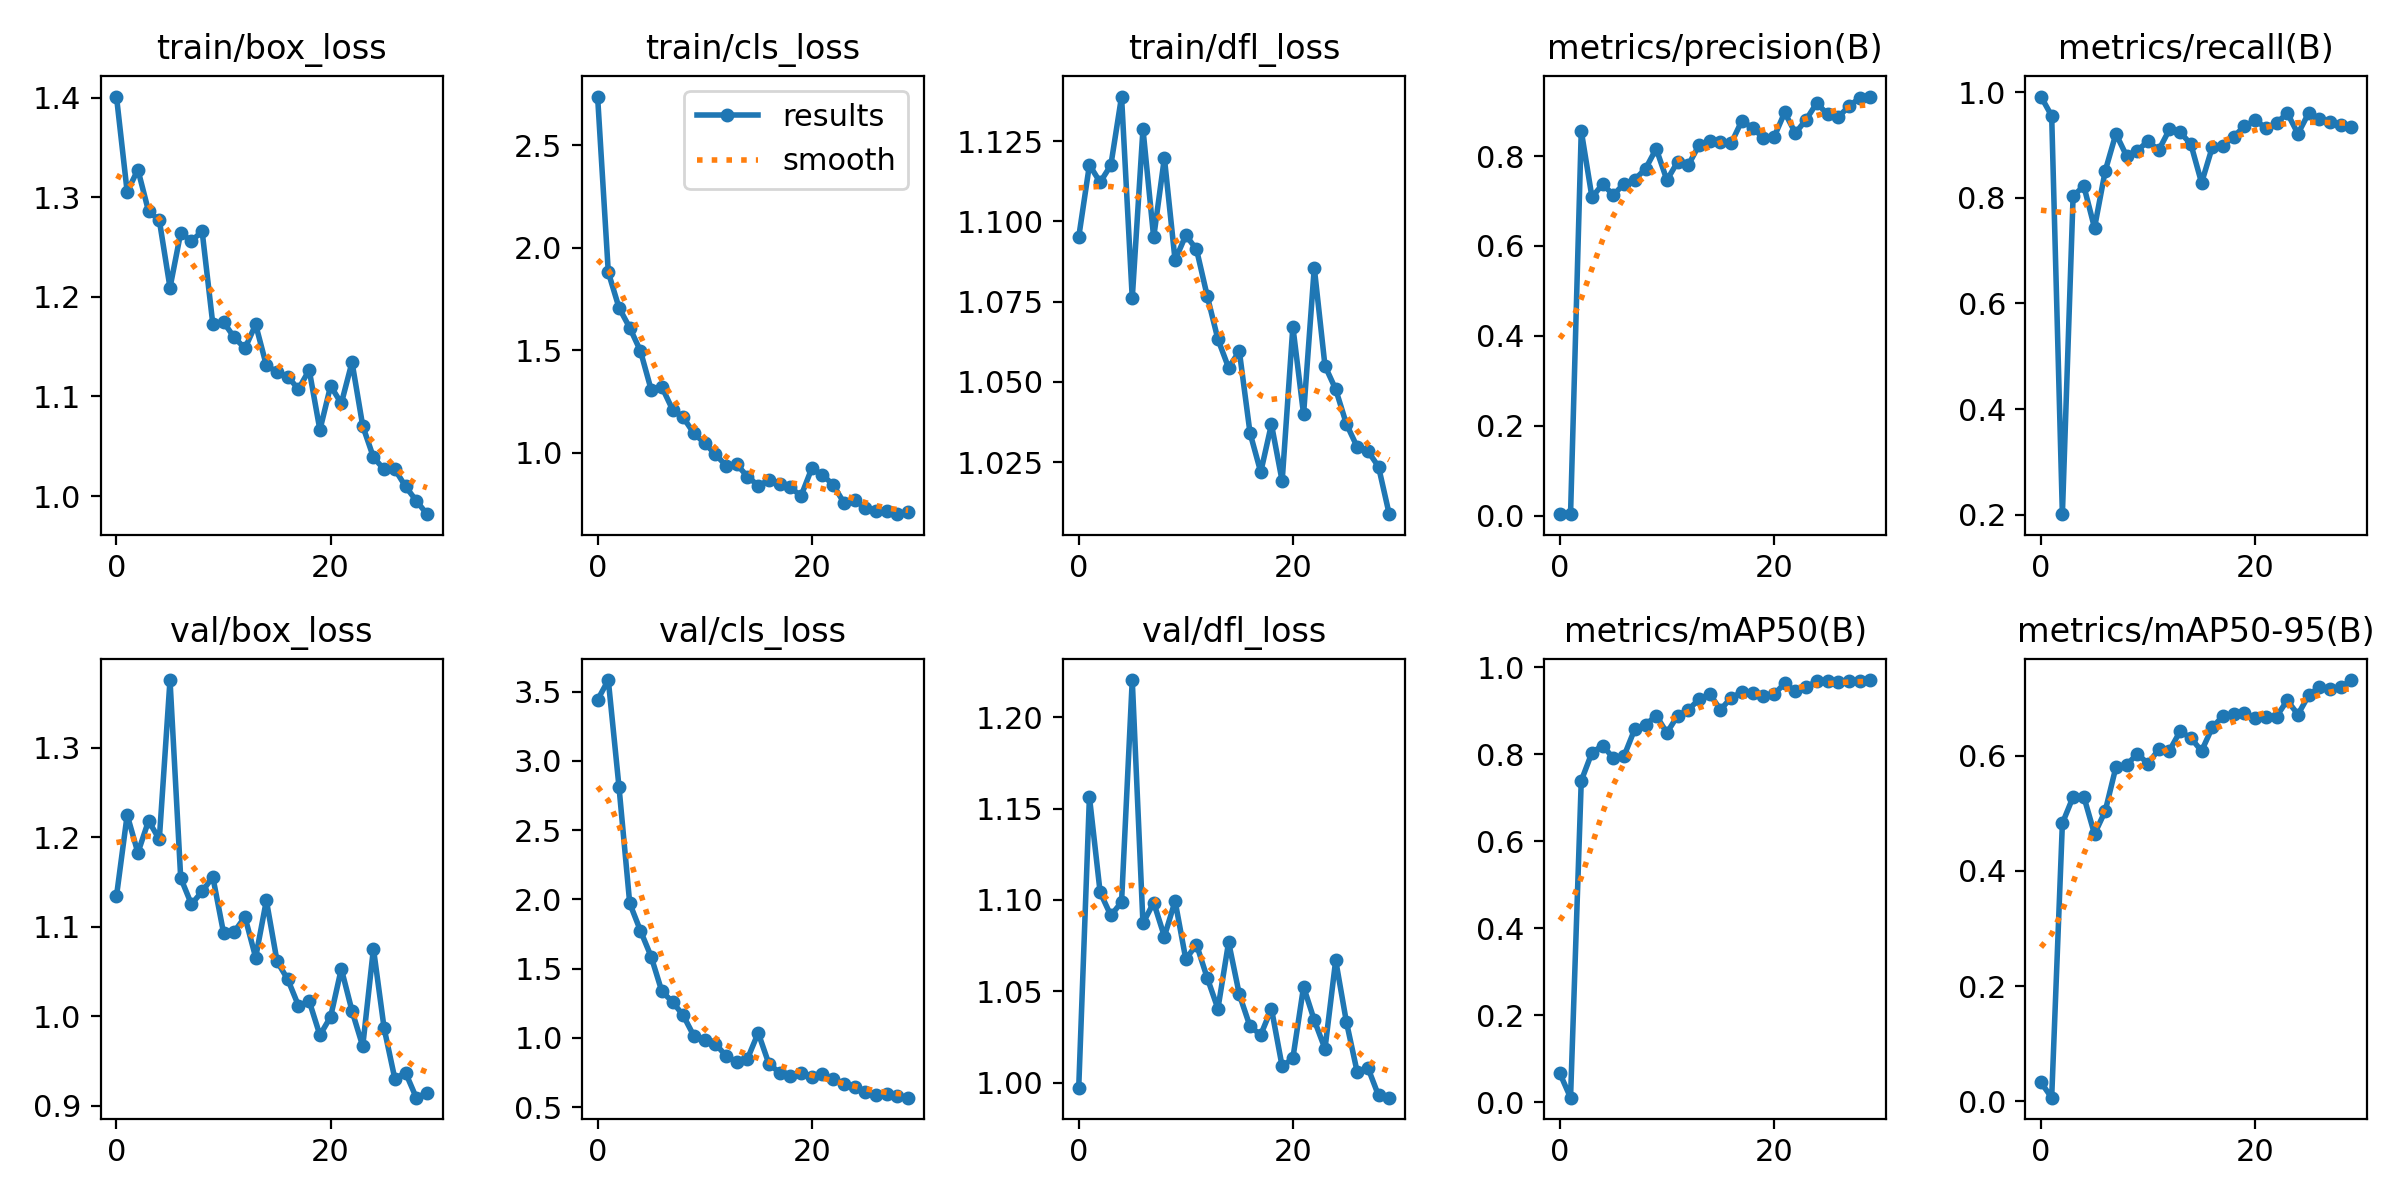

The data file committed next to this chart (first rows):
epoch, train/box_loss, train/cls_loss, train/dfl_loss, metrics/precision(B), metrics/recall(B), metrics/mAP50(B), metrics/mAP50-95(B), val/box_loss, val/cls_loss, val/dfl_loss, lr/pg0, lr/pg1, lr/pg2
0, 1.401, 2.736, 1.095, 0.00331, 0.9916, 0.06633, 0.03261, 1.134, 3.441, 0.9972, 0.00044, 0.00044, 0.00044
1, 1.305, 1.88, 1.118, 0.00318, 0.9549, 0.01035, 0.00609, 1.225, 3.584, 1.156, 0.0008703, 0.0008703, 0.0008703
2, 1.328, 1.707, 1.112, 0.8561, 0.2011, 0.7392, 0.4826, 1.183, 2.811, 1.104, 0.00127, 0.00127, 0.00127
3, 1.286, 1.609, 1.117, 0.7084, 0.8028, 0.8042, 0.5283, 1.219, 1.972, 1.091, 0.00164, 0.00164, 0.00164
4, 1.277, 1.496, 1.139, 0.7374, 0.8225, 0.8202, 0.5291, 1.198, 1.774, 1.099, 0.001736, 0.001736, 0.001736
5, 1.209, 1.308, 1.076, 0.7133, 0.743, 0.7913, 0.4638, 1.376, 1.587, 1.22, 0.001736, 0.001736, 0.001736
6, 1.264, 1.321, 1.129, 0.7386, 0.8507, 0.7965, 0.5038, 1.155, 1.336, 1.087, 0.00167, 0.00167, 0.00167
7, 1.256, 1.21, 1.095, 0.7478, 0.9211, 0.8583, 0.5801, 1.125, 1.26, 1.099, 0.001604, 0.001604, 0.001604
8, 1.266, 1.172, 1.12, 0.7717, 0.8789, 0.8677, 0.5837, 1.14, 1.162, 1.08, 0.001538, 0.001538, 0.001538
9, 1.173, 1.094, 1.088, 0.8164, 0.8894, 0.8892, 0.6035, 1.156, 1.013, 1.099, 0.001472, 0.001472, 0.001472
10, 1.175, 1.047, 1.096, 0.7465, 0.907, 0.8496, 0.5859, 1.093, 0.9856, 1.068, 0.001406, 0.001406, 0.001406
11, 1.159, 0.992, 1.091, 0.7871, 0.8901, 0.889, 0.6112, 1.095, 0.9578, 1.076, 0.00134, 0.00134, 0.00134
12, 1.148, 0.9369, 1.077, 0.7801, 0.9293, 0.9022, 0.6089, 1.111, 0.869, 1.057, 0.001274, 0.001274, 0.001274
13, 1.172, 0.9428, 1.063, 0.8243, 0.9239, 0.9269, 0.6424, 1.066, 0.8261, 1.04, 0.001208, 0.001208, 0.001208
14, 1.131, 0.8835, 1.054, 0.8331, 0.9014, 0.9387, 0.6307, 1.13, 0.8492, 1.077, 0.001142, 0.001142, 0.001142
15, 1.125, 0.8398, 1.06, 0.8318, 0.8282, 0.9027, 0.6081, 1.062, 1.036, 1.048, 0.001076, 0.001076, 0.001076
16, 1.12, 0.8647, 1.034, 0.8282, 0.8958, 0.9302, 0.649, 1.041, 0.8122, 1.031, 0.00101, 0.00101, 0.00101
17, 1.107, 0.846, 1.022, 0.8787, 0.8986, 0.9432, 0.6688, 1.012, 0.7481, 1.026, 0.000944, 0.000944, 0.000944
18, 1.127, 0.8309, 1.037, 0.8625, 0.9155, 0.9419, 0.6715, 1.017, 0.7222, 1.04, 0.000878, 0.000878, 0.000878
19, 1.066, 0.7889, 1.019, 0.8405, 0.9354, 0.934, 0.6749, 0.9791, 0.7466, 1.009, 0.000812, 0.000812, 0.000812
20, 1.111, 0.923, 1.067, 0.8417, 0.9465, 0.9378, 0.6652, 0.9996, 0.72, 1.013, 0.000746, 0.000746, 0.000746
21, 1.093, 0.891, 1.04, 0.897, 0.9326, 0.9634, 0.667, 1.053, 0.7388, 1.052, 0.00068, 0.00068, 0.00068
22, 1.134, 0.8438, 1.086, 0.8512, 0.9408, 0.945, 0.6678, 1.006, 0.7004, 1.034, 0.000614, 0.000614, 0.000614
23, 1.07, 0.7562, 1.055, 0.881, 0.9606, 0.9554, 0.6961, 0.9668, 0.6676, 1.019, 0.000548, 0.000548, 0.000548
24, 1.039, 0.7691, 1.048, 0.9183, 0.9211, 0.9678, 0.6715, 1.076, 0.6479, 1.067, 0.000482, 0.000482, 0.000482
25, 1.027, 0.7317, 1.037, 0.8926, 0.9603, 0.9687, 0.7047, 0.9867, 0.6087, 1.033, 0.000416, 0.000416, 0.000416
26, 1.027, 0.7178, 1.03, 0.8869, 0.9496, 0.9656, 0.7193, 0.9304, 0.5905, 1.006, 0.00035, 0.00035, 0.00035
27, 1.01, 0.7151, 1.028, 0.9106, 0.9437, 0.969, 0.7158, 0.9373, 0.5978, 1.008, 0.000284, 0.000284, 0.000284
28, 0.9954, 0.7002, 1.024, 0.9295, 0.938, 0.9676, 0.7189, 0.9093, 0.5817, 0.993, 0.000218, 0.000218, 0.000218
29, 0.9818, 0.7105, 1.009, 0.9325, 0.9334, 0.9709, 0.7313, 0.9147, 0.5681, 0.9918, 0.000152, 0.000152, 0.000152
